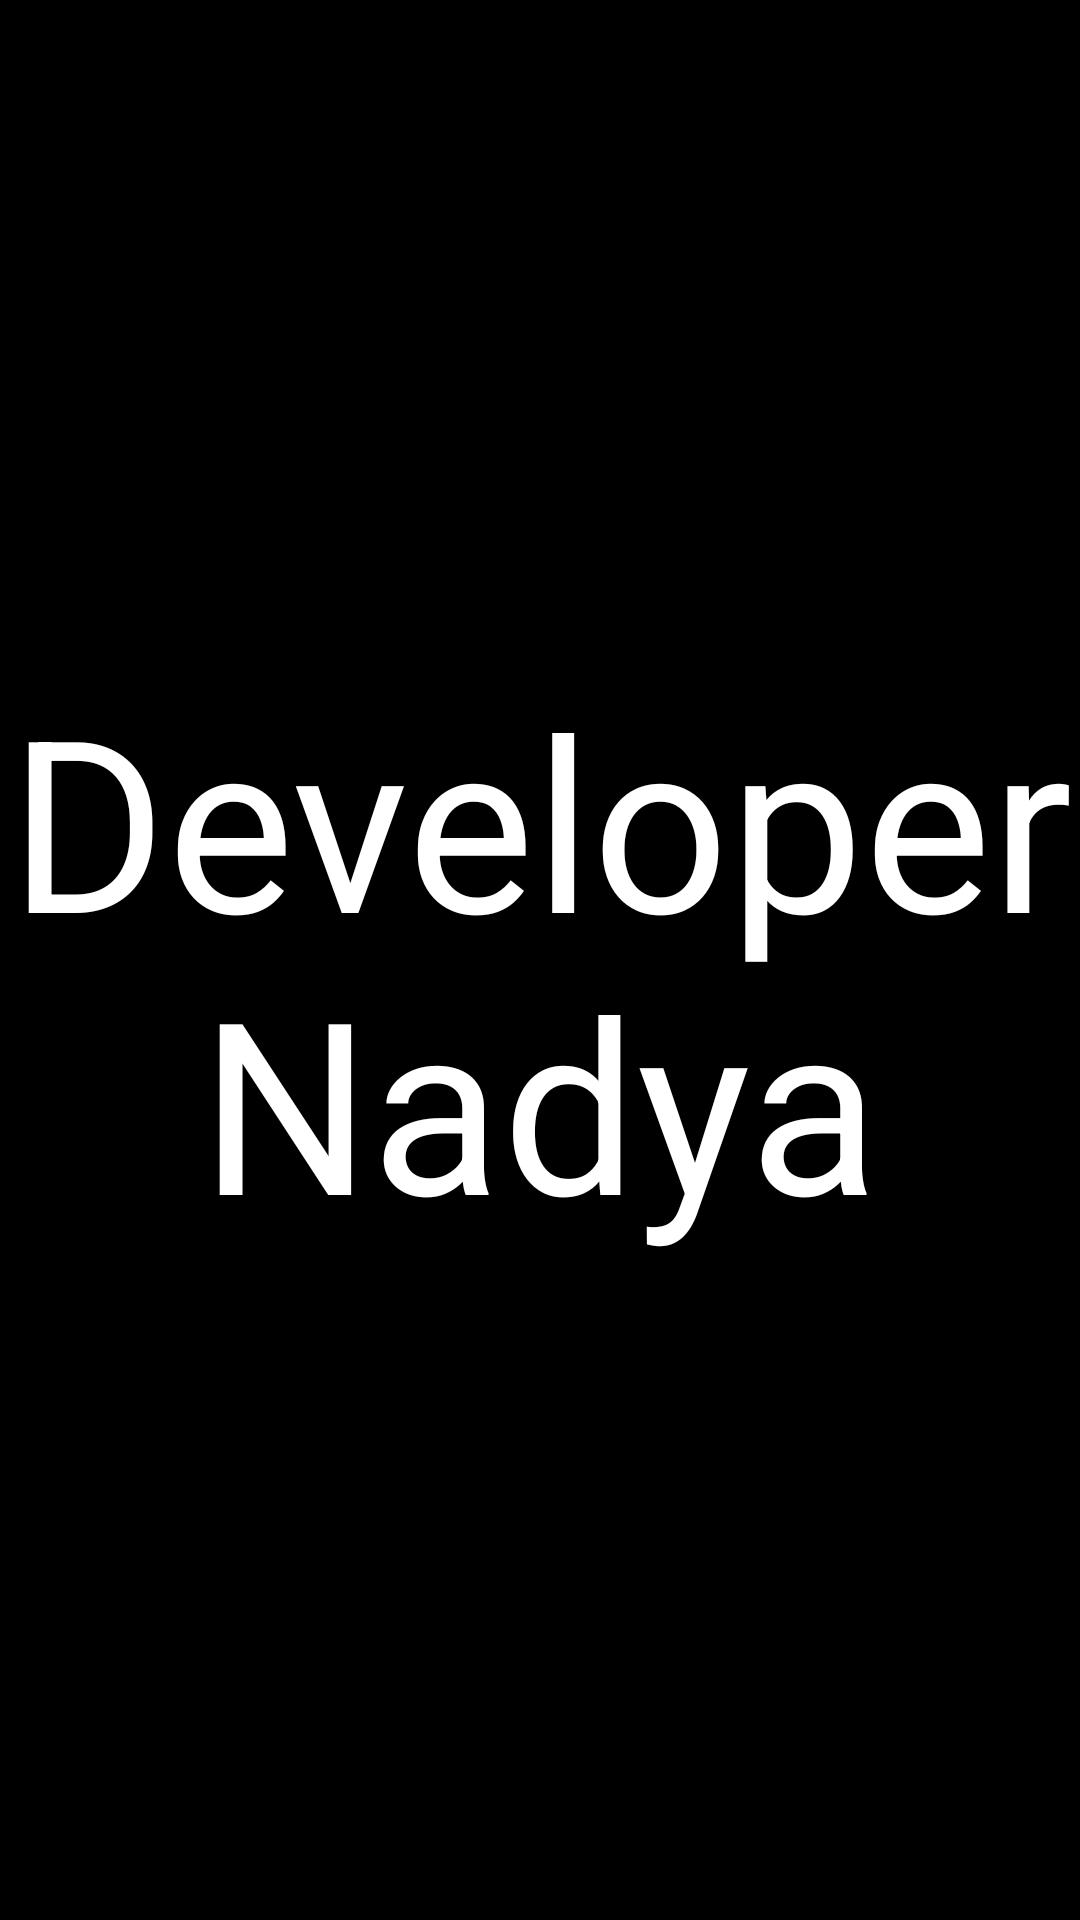

Android layout source for this screen:
<!-- AndroidManifest.xml: application theme Theme.NavigationList -->
<!-- res/layout/fragment_info.xml -->
<?xml version="1.0" encoding="utf-8"?>
<RelativeLayout
    xmlns:android="http://schemas.android.com/apk/res/android"
    android:layout_width="match_parent"
    android:layout_height="match_parent"
    android:background="@color/black">
    <TextView
        android:layout_width="wrap_content"
        android:layout_height="wrap_content"
        android:layout_centerInParent="true"
        android:textColor="@color/white"
        android:textSize="80sp"
        android:textStyle="normal"
        android:gravity="center"
        android:layout_marginBottom="280dp"
        android:text="Developer Nadya"/>


</RelativeLayout>
<!-- resources referenced by this layout -->
<resources>
  <style name="Theme.NavigationList" parent="Theme.MaterialComponents.DayNight.NoActionBar">
          
          <item name="colorPrimary">@color/purple_500</item>
          <item name="colorPrimaryVariant">@color/purple_700</item>
          <item name="colorOnPrimary">@color/white</item>
          
          <item name="colorSecondary">@color/teal_200</item>
          <item name="colorSecondaryVariant">@color/teal_700</item>
          <item name="colorOnSecondary">@color/black</item>
          
          <item name="android:statusBarColor" tools:targetApi="l">?attr/colorPrimaryVariant</item>
          
      </style>
  <!-- not gathered from this repository: default colours our renderer supplied (Android Studio template values) -->
  <color name="purple_500">#FF6200EE</color>
  <color name="purple_700">#FF3700B3</color>
  <color name="teal_200">#FF03DAC5</color>
  <color name="teal_700">#FF018786</color>
  <color name="black">#FF000000</color>
  <color name="white">#FFFFFFFF</color>
</resources>
